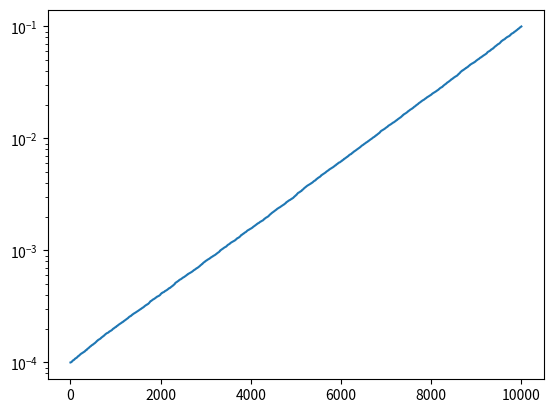

Here is the Python script that generated this plot:
import numpy as np
import matplotlib.pyplot as plt


# np.random.seed(0)

print("----------------------------")
print("Generate 5 int from 1 to 10.")
print( np.random.randint(1, 10, 5) )

print("----------------------------")
print("Generate 5 float with \"0 mean, 1 std\" using normal distribution.")
print( np.random.randn(5) )

print("----------------------------")
print("Generate 5 float from 0 to 1.")
print( np.random.random(5) )

print("----------------------------")
print("Generate 5 float from -10 to 10.")
print( np.random.uniform(-10, 10, 5) )

print("----------------------------")
print("Generate 10000 float from 0.1 to 0.0001 in log scale.")
random_list = sorted(10**np.random.uniform(-4, -1, 10000))
plt.plot(random_list)
plt.yscale('log')
plt.show()